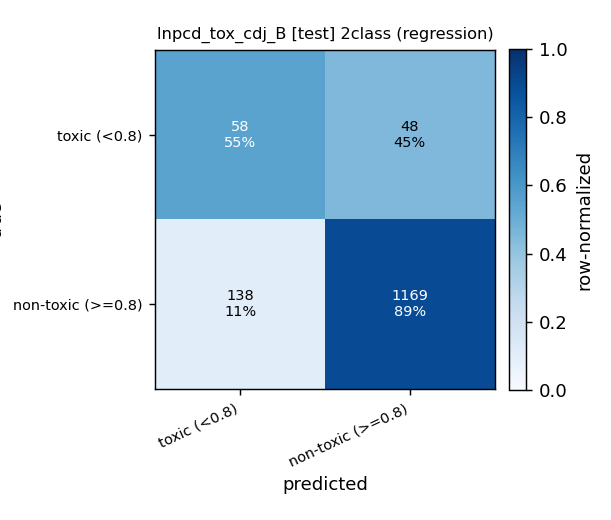

Data behind this chart, as committed beside it:
, pred:toxic (<0.8), pred:non-toxic (>=0.8)
true:toxic (<0.8), 58, 48
true:non-toxic (>=0.8), 138, 1169
